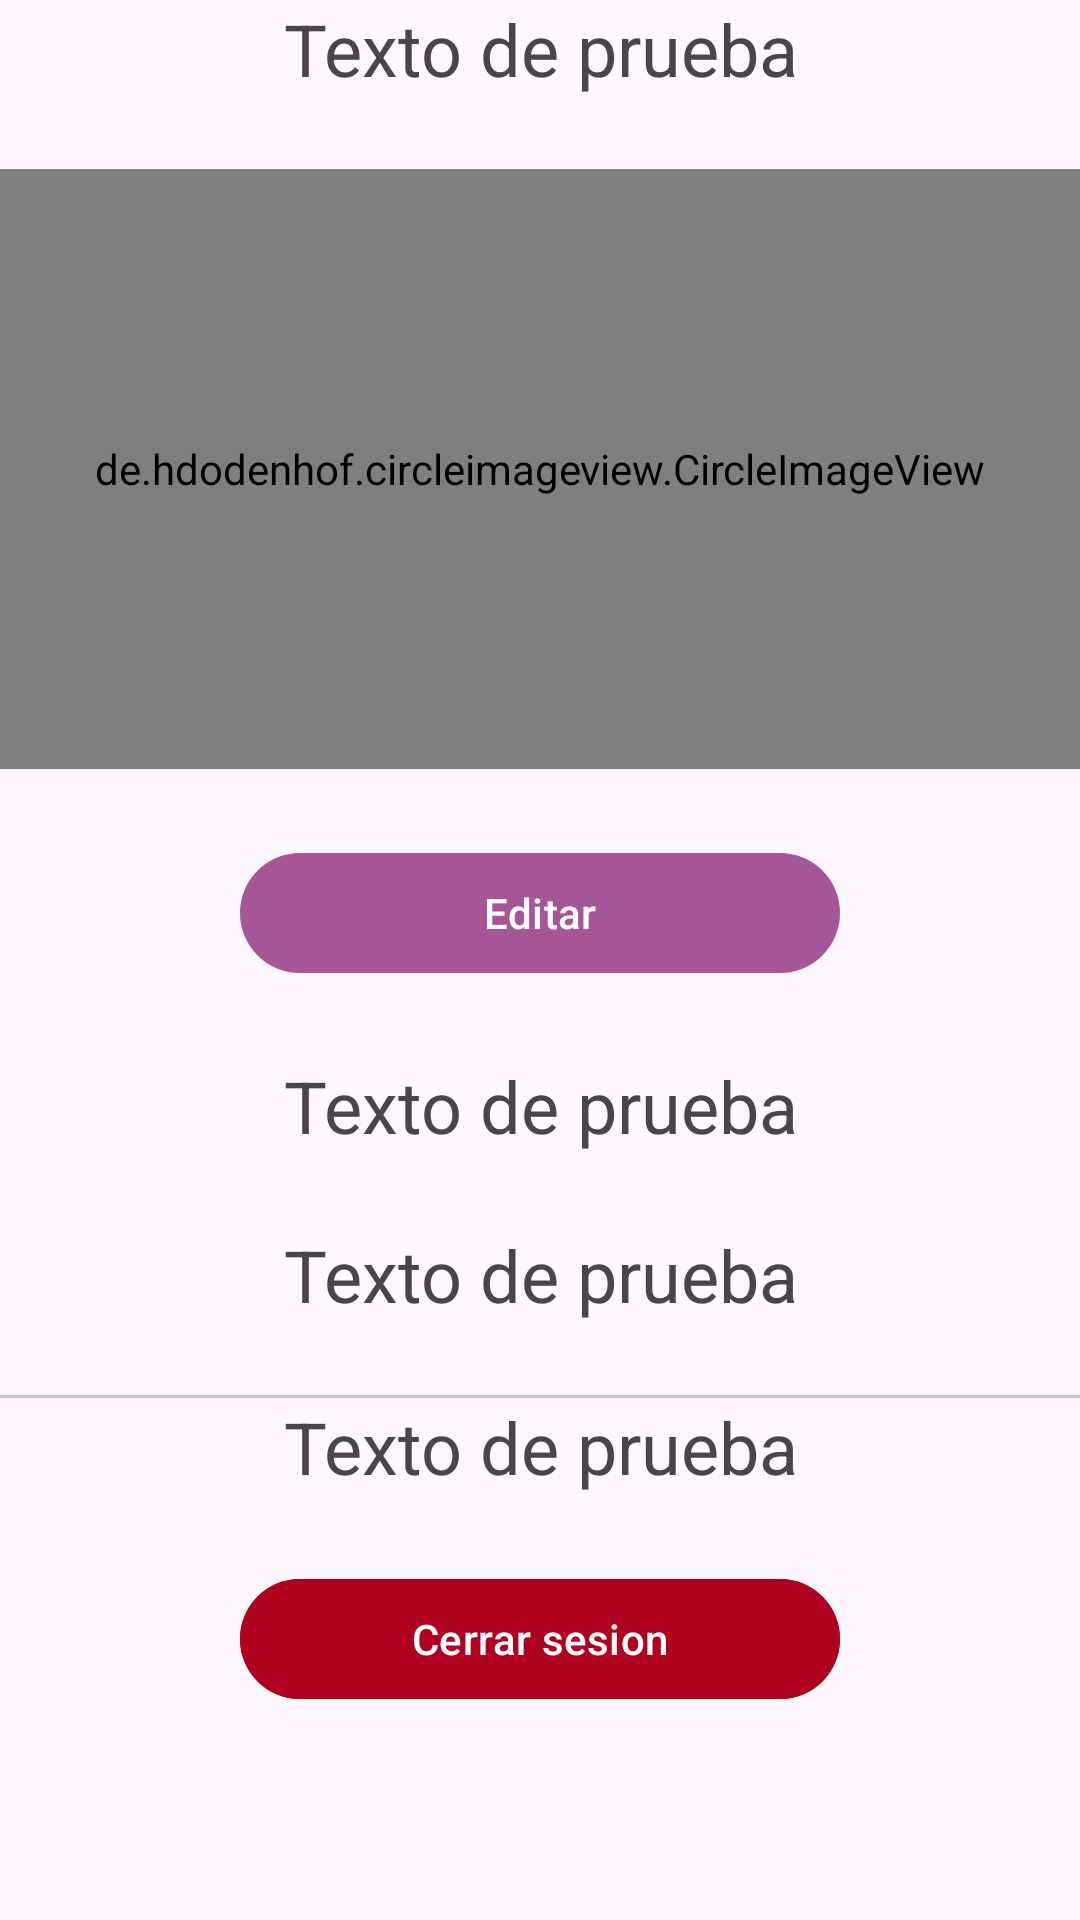

Reconstruct the res/layout file that produces this screen, plus the resources it refers to.
<!-- AndroidManifest.xml: application theme Theme.DeliveryJT -->
<!-- res/layout/fragment_vista_perfil.xml -->
<?xml version="1.0" encoding="utf-8"?>
<FrameLayout xmlns:android="http://schemas.android.com/apk/res/android"
    xmlns:tools="http://schemas.android.com/tools"
    android:layout_width="match_parent"
    android:layout_height="match_parent"
    tools:context=".Fragment.VistaPerfil">

    <ScrollView
        android:layout_width="match_parent"
        android:layout_height="match_parent">
        <LinearLayout
            android:layout_width="match_parent"
            android:layout_height="match_parent"
            android:orientation="vertical"
            >
            <TextView
                android:id="@+id/nombrePerfil"
                android:layout_width="match_parent"
                android:layout_height="wrap_content"
                android:text="@string/texto_de_prueba"
                android:textSize="@dimen/titulo"
                android:textAlignment="center"
                />

            <Space
                android:layout_width="match_parent"
                android:layout_height="@dimen/espacios" />

            <de.hdodenhof.circleimageview.CircleImageView
                android:paddingBottom="@dimen/texto"
                android:paddingTop="@dimen/texto"
                android:background="@color/grayDark"
                android:layout_width="match_parent"
                android:layout_height="200dp"
                android:src="@mipmap/ic_launcher"
                android:layout_gravity="center"
                />

            <Space
                android:layout_width="match_parent"
                android:layout_height="@dimen/espacios" />

            <com.google.android.material.button.MaterialButton
                android:id="@+id/editarPerfil"
                android:layout_width="@dimen/buttons"
                android:layout_height="wrap_content"
                android:layout_gravity="center"
                android:text="@string/editar"
                android:onClick="onClickPerfil"
                />

            <Space
                android:layout_width="match_parent"
                android:layout_height="@dimen/espacios" />

            <TextView
                android:id="@+id/telefonoPerfil"
                android:layout_width="match_parent"
                android:layout_height="wrap_content"
                android:text="@string/texto_de_prueba"
                android:textSize="@dimen/titulo"
                android:textAlignment="center"
                />

            <Space
                android:layout_width="match_parent"
                android:layout_height="@dimen/espacios" />

            <TextView
                android:id="@+id/correoPerfil"
                android:layout_width="match_parent"
                android:layout_height="wrap_content"
                android:text="@string/texto_de_prueba"
                android:textSize="@dimen/titulo"
                android:textAlignment="center"
                />

            <Space
                android:layout_width="match_parent"
                android:layout_height="@dimen/espacios" />

            <com.google.android.material.divider.MaterialDivider
                android:layout_width="match_parent"
                android:layout_height="wrap_content"
                />

            <TextView
                android:id="@+id/direccionPerfil"
                android:layout_width="match_parent"
                android:layout_height="wrap_content"
                android:text="@string/texto_de_prueba"
                android:textSize="@dimen/titulo"
                android:textAlignment="center"
                />
            <Space
                android:layout_width="match_parent"
                android:layout_height="@dimen/espacios" />

            <com.google.android.material.button.MaterialButton
                android:id="@+id/eliminarPerfil"
                android:layout_width="@dimen/buttons"
                android:layout_height="wrap_content"
                android:layout_gravity="center"
                android:text="@string/cerrar_sesion"
                android:onClick="onClickPerfil"
                android:backgroundTint="@color/design_default_color_error"
                />
        </LinearLayout>
    </ScrollView>

</FrameLayout>
<!-- resources referenced by this layout -->
<resources>
  <color name="grayDark">#ACACAC</color>
  <dimen name="buttons">200dp</dimen>
  <dimen name="espacios">24dp</dimen>
  <dimen name="texto">16dp</dimen>
  <dimen name="titulo">24dp</dimen>
  <string name="cerrar_sesion">Cerrar sesion</string>
  <string name="editar">Editar</string>
  <string name="texto_de_prueba">Texto de prueba</string>
  <style name="Theme.DeliveryJT" parent="Theme.Material3.DayNight.NoActionBar">
          
          <item name="colorPrimary">@color/primary</item>
          <item name="colorPrimaryVariant">@color/secundary</item>
          <item name="colorOnPrimary">@color/white</item>
          
          <item name="colorSecondary">@color/teal_200</item>
          <item name="colorSecondaryVariant">@color/teal_700</item>
          <item name="colorOnSecondary">@color/black</item>
          
          <item name="android:statusBarColor" tools:targetApi="l">?attr/colorPrimaryVariant</item>
          
      </style>
  <color name="primary">#A65697</color>
  <color name="secundary">#623C72</color>
  <color name="white">#FFFFFFFF</color>
  <color name="teal_200">#FF03DAC5</color>
  <color name="teal_700">#FF018786</color>
  <color name="black">#FF000000</color>
</resources>
